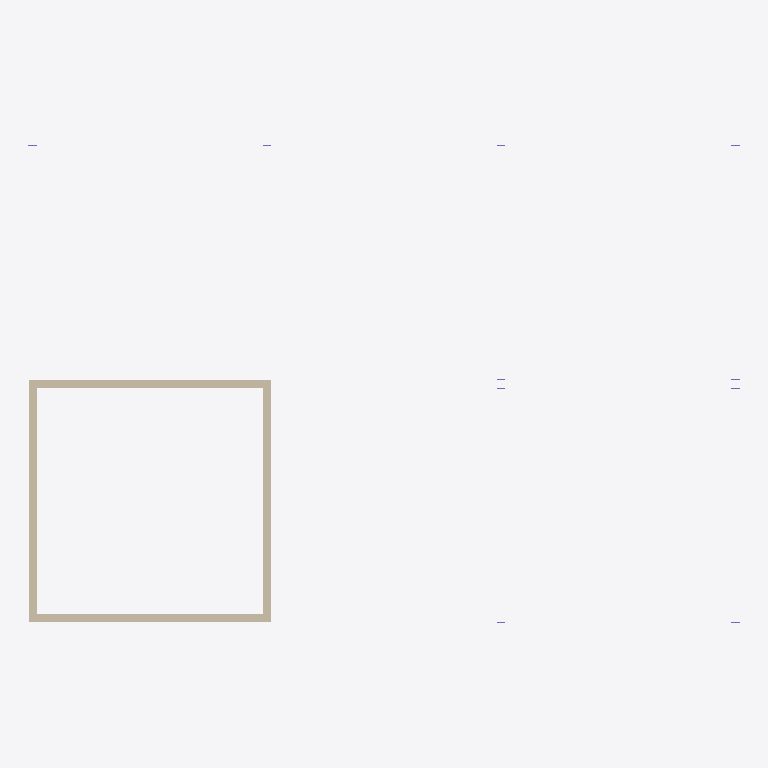
Plan cut of the same IFC building model at storey 'Level 0' (level -2.80 m, cut at -1.40 m), seen from above with north up, elements coloured by IFC class: 4 walls (beige). Cut surfaces are drawn darker.
Extent 24.3 m × 16.3 m × 15.8 m (x, y, z). Storeys (4): Level 0 at -2.80 m; Level 1 at 0.00 m; Level 2 at 4.00 m; Level 3 at 8.00 m. Elements (54): 39 IfcBeam, 8 IfcColumn, 4 IfcWall, 3 IfcSlab.

HEADER;
FILE_DESCRIPTION(('ViewDefinition [DesignTransferView_V1.0]','RevitIdentifiers [VersionGUID: e0bd625e-454e-4cfd-889c-75d655d25446, NumberOfSaves: 6]','CoordinateReference [CoordinateBase: Shared Coordinates, ProjectSite: Default Site]','ExchangeRequirement [Structural]'),'2;1');
FILE_NAME('test_filter_out_elements_in_SteelConstruction.ifc','2023-05-27T11:17:05-05:00',(''),(''),'ODA SDAI 23.12','Autodesk Revit 24.0.5.432 (ENU) - IFC 24.0.5.432','');
FILE_SCHEMA(('IFC4'));
ENDSEC;
DATA;
#89=IFCPROJECT('3qmrpwgLDANuhpJOXQeUds',#18,'Project Number',$,$,'Project Name','Project Status',(#84),#81);
#112=IFCSITE('3qmrpwgLDANuhpJOXQeUdq',#18,'Default',$,$,#111,$,$,.ELEMENT.,$,$,$,$,$);
#94=IFCBUILDING('3qmrpwgLDANuhpJOXQeUdt',#18,'',$,$,#92,$,'',.ELEMENT.,$,$,$);
#98=IFCBUILDINGSTOREY('1v96O$YqXCRB7ePWhgPgme',#18,'Level 0',$,'Level:8mm Head',#97,$,'Level 0',.ELEMENT.,-2.8);
#101=IFCBUILDINGSTOREY('1qv6ynVKX7xf87anS8vNi1',#18,'Level 1',$,'Level:8mm Head',#100,$,'Level 1',.ELEMENT.,0.0);
#105=IFCBUILDINGSTOREY('1qv6ynVKX7xf87anS8vN2n',#18,'Level 2',$,'Level:8mm Head',#104,$,'Level 2',.ELEMENT.,4.0);
#109=IFCBUILDINGSTOREY('1v96O$YqXCRB7ePWhgPgnq',#18,'Level 3',$,'Level:8mm Head',#108,$,'Level 3',.ELEMENT.,8.00000000000022);
#146=IFCWALL('1v96O$YqXCRB7ePWhgPfFY',#18,'Basic Wall:Generic - 300mm:417838',$,'Basic Wall:Generic - 300mm',#131,#145,'417838',.NOTDEFINED.);
#233=IFCWALL('1v96O$YqXCRB7ePWhgPfFy',#18,'Basic Wall:Generic - 300mm:417840',$,'Basic Wall:Generic - 300mm',#221,#232,'417840',.NOTDEFINED.);
#268=IFCWALL('1v96O$YqXCRB7ePWhgPfF_',#18,'Basic Wall:Generic - 300mm:417842',$,'Basic Wall:Generic - 300mm',#256,#267,'417842',.NOTDEFINED.);
#303=IFCWALL('1v96O$YqXCRB7ePWhgPfFu',#18,'Basic Wall:Generic - 300mm:417844',$,'Basic Wall:Generic - 300mm',#291,#302,'417844',.NOTDEFINED.);
ENDSEC;